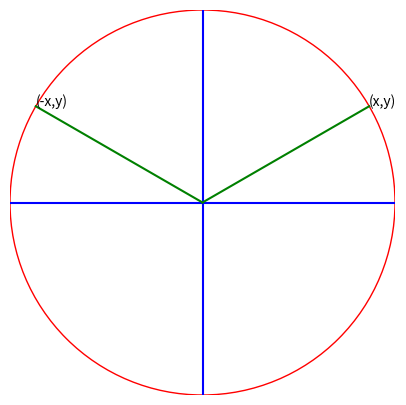

Source code (Python):
import matplotlib.pyplot as plt
import matplotlib.patches as pat
import math

fig, axs = plt.subplots(1, 1, figsize=(10, 5))
xmin = -1
xmax = 1
ymin = -1
ymax = 1

plt.plot([xmin,xmax],[0,0],'b') # blue x axis
plt.plot([0,0],[ymin,ymax], 'b') # blue y axis
plt.plot([0,math.cos(math.radians(30))],[0,math.sin(math.radians(30))], 'g')
plt.plot([0,math.cos(math.radians(150))],[0,math.sin(math.radians(150))], 'g')
p=pat.Circle(xy=(0, 0), radius=1, fc='w', ec='r')
axs.text(math.cos(math.radians(30)),math.sin(math.radians(30)),"(x,y)")
axs.text(math.cos(math.radians(150)),math.sin(math.radians(150)),"(-x,y)")

axs.set_xlim(-1, 1)
axs.set_ylim(-1, 1)
axs.axis('off')
axs.add_patch(p)
axs.set_aspect('equal')


plt.show()